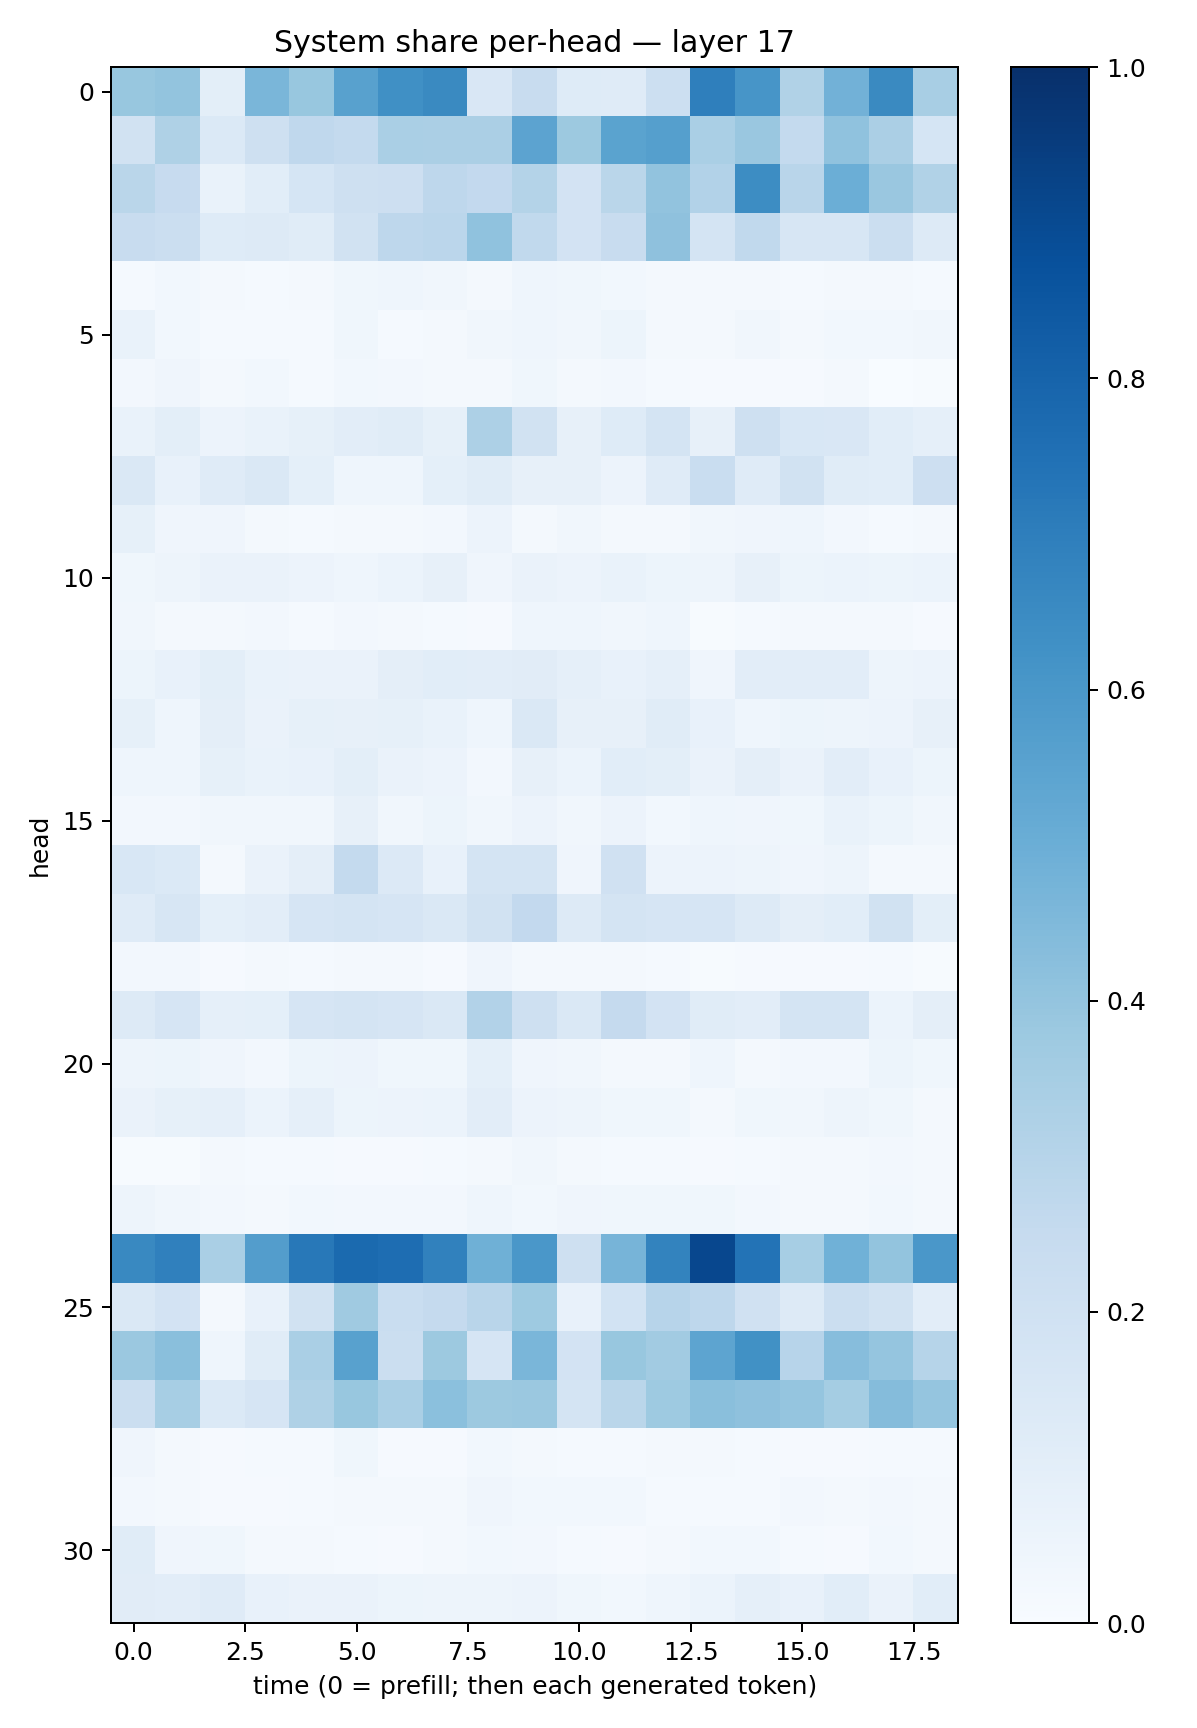

The table this chart was drawn from, first rows:
0.39055485, 0.39890188, 0.10118543, 0.46359363, 0.38930053, 0.55551356, 0.63000304, 0.65603584, 0.15109766, 0.23646931, 0.12330717, 0.12018655, 0.21711667, 0.692851, 0.6092528, 0.31501344, 0.48375678, 0.65234494, 0.33989754
0.1895, 0.3204, 0.1374, 0.205, 0.2668, 0.256, 0.3371, 0.3346, 0.3334, 0.546, 0.3784, 0.5477, 0.5654, 0.339, 0.3841, 0.2578, 0.408, 0.3344, 0.1718
0.2873, 0.2459, 0.06878, 0.1073, 0.1698, 0.2032, 0.2127, 0.2744, 0.259, 0.3064, 0.1817, 0.286, 0.4052, 0.311, 0.6434, 0.2928, 0.4963, 0.3841, 0.316
0.2411, 0.2196, 0.1215, 0.1251, 0.1157, 0.1885, 0.2757, 0.2817, 0.4092, 0.2629, 0.1832, 0.2363, 0.4138, 0.1761, 0.2649, 0.1623, 0.1606, 0.2222, 0.1282
0.01391, 0.02889, 0.01746, 0.01322, 0.02139, 0.03561, 0.04608, 0.03251, 0.02042, 0.04421, 0.03572, 0.02796, 0.02228, 0.0208, 0.01571, 0.01306, 0.01719, 0.01597, 0.01513
0.06683, 0.03094, 0.0123, 0.01208, 0.01437, 0.03556, 0.01193, 0.02, 0.03295, 0.04329, 0.03469, 0.05335, 0.01843, 0.02227, 0.03452, 0.01671, 0.0281, 0.02794, 0.03201
0.02664, 0.04069, 0.02261, 0.02896, 0.01555, 0.03035, 0.02506, 0.0167, 0.01647, 0.0367, 0.02011, 0.02494, 0.01531, 0.008624, 0.008761, 0.009022, 0.01801, 0.003476, 0.007229
0.06664, 0.09778, 0.05589, 0.06869, 0.08302, 0.1032, 0.1167, 0.08535, 0.3255, 0.1927, 0.08096, 0.1212, 0.1781, 0.08024, 0.2057, 0.1552, 0.1514, 0.1059, 0.08849
0.1411, 0.07497, 0.1192, 0.1428, 0.09273, 0.04481, 0.04496, 0.09046, 0.1135, 0.08118, 0.07962, 0.0552, 0.1184, 0.2324, 0.12, 0.1882, 0.1157, 0.1078, 0.2111
0.08461, 0.04009, 0.04109, 0.0214, 0.01549, 0.02033, 0.01695, 0.02369, 0.05679, 0.02032, 0.03335, 0.01892, 0.0176, 0.03281, 0.04064, 0.04423, 0.02724, 0.0148, 0.0224
0.03696, 0.04728, 0.06378, 0.06325, 0.05512, 0.04617, 0.05997, 0.08049, 0.04123, 0.06491, 0.05586, 0.06798, 0.05298, 0.05077, 0.08083, 0.05116, 0.05968, 0.05344, 0.06052
0.03206, 0.0158, 0.01887, 0.02624, 0.01394, 0.02686, 0.02077, 0.01302, 0.01007, 0.04666, 0.04495, 0.03292, 0.04554, 0.007315, 0.01467, 0.02192, 0.02145, 0.0181, 0.008827
0.05152, 0.07038, 0.0982, 0.06817, 0.0647, 0.06539, 0.09555, 0.1076, 0.1035, 0.111, 0.08655, 0.07587, 0.08975, 0.04132, 0.1023, 0.105, 0.1027, 0.04924, 0.05774
0.08254, 0.04455, 0.09434, 0.06356, 0.08583, 0.08106, 0.08347, 0.06742, 0.04572, 0.1412, 0.08191, 0.08147, 0.1136, 0.07083, 0.04579, 0.05164, 0.04908, 0.05526, 0.07959
0.04339, 0.04648, 0.08336, 0.06818, 0.07561, 0.09972, 0.06542, 0.05714, 0.02427, 0.07836, 0.05891, 0.1081, 0.09867, 0.06546, 0.0971, 0.06419, 0.1035, 0.07385, 0.05358
0.02577, 0.02436, 0.03292, 0.03324, 0.0332, 0.08098, 0.03509, 0.05086, 0.03195, 0.05558, 0.03416, 0.05585, 0.02766, 0.045, 0.04186, 0.03571, 0.06731, 0.05204, 0.03273
0.1553, 0.1374, 0.01708, 0.06308, 0.09549, 0.2545, 0.1334, 0.07398, 0.176, 0.1744, 0.04115, 0.1989, 0.05706, 0.05698, 0.04953, 0.03926, 0.04997, 0.021, 0.02115
0.1186, 0.1613, 0.09038, 0.1032, 0.1665, 0.172, 0.1651, 0.1426, 0.1877, 0.258, 0.1314, 0.1767, 0.165, 0.1673, 0.125, 0.09664, 0.1093, 0.1924, 0.1015
0.02727, 0.02694, 0.0113, 0.01898, 0.01446, 0.018, 0.01842, 0.01113, 0.03979, 0.02134, 0.0228, 0.01573, 0.01432, 0.006243, 0.007967, 0.008474, 0.01167, 0.01362, 0.004654
0.1317, 0.1651, 0.08667, 0.09347, 0.1647, 0.1756, 0.1667, 0.1408, 0.311, 0.2076, 0.1422, 0.251, 0.1811, 0.1141, 0.1047, 0.1786, 0.1736, 0.05899, 0.09427
0.04921, 0.05259, 0.03991, 0.02728, 0.05133, 0.05488, 0.03869, 0.03881, 0.09124, 0.04291, 0.03238, 0.0194, 0.02044, 0.04573, 0.02057, 0.02678, 0.02605, 0.05113, 0.03891
0.06595, 0.08499, 0.08614, 0.06206, 0.08844, 0.05185, 0.05712, 0.0597, 0.1027, 0.0552, 0.05006, 0.03634, 0.03829, 0.01727, 0.03656, 0.03423, 0.04827, 0.03805, 0.01973
0.005188, 0.007591, 0.01623, 0.01395, 0.01265, 0.01114, 0.009703, 0.01174, 0.01567, 0.03221, 0.02234, 0.01193, 0.0144, 0.007985, 0.015, 0.01887, 0.01607, 0.0245, 0.01936
0.05008, 0.03225, 0.02653, 0.01837, 0.03062, 0.02414, 0.02365, 0.02367, 0.04398, 0.02972, 0.04218, 0.03729, 0.03745, 0.03844, 0.02489, 0.01739, 0.01949, 0.02758, 0.02328
0.6581, 0.6879, 0.3374, 0.5707, 0.7202, 0.7766, 0.7644, 0.6873, 0.4913, 0.5987, 0.2104, 0.4712, 0.6759, 0.9089, 0.7409, 0.3457, 0.4859, 0.3994, 0.5997
0.1428, 0.1826, 0.02273, 0.075, 0.1926, 0.3688, 0.2333, 0.2513, 0.2928, 0.3712, 0.07447, 0.1874, 0.2958, 0.2755, 0.1957, 0.1267, 0.2195, 0.1916, 0.1028
0.3823, 0.4253, 0.04566, 0.1146, 0.3372, 0.5584, 0.2265, 0.3774, 0.1648, 0.4611, 0.1818, 0.3891, 0.36, 0.5424, 0.6259, 0.2934, 0.431, 0.3953, 0.2973
0.2191, 0.3461, 0.1403, 0.1675, 0.3206, 0.3903, 0.3372, 0.4217, 0.378, 0.3793, 0.1793, 0.2889, 0.374, 0.4232, 0.4115, 0.3974, 0.3549, 0.437, 0.3967
0.04123, 0.02078, 0.01093, 0.01415, 0.01394, 0.03617, 0.01091, 0.01127, 0.02908, 0.02176, 0.01418, 0.01241, 0.0201, 0.01639, 0.01389, 0.01137, 0.01166, 0.01536, 0.01535
0.02702, 0.01739, 0.00807, 0.01068, 0.01213, 0.023, 0.01574, 0.02011, 0.04002, 0.02986, 0.02759, 0.03104, 0.0154, 0.01308, 0.01475, 0.02573, 0.02109, 0.02374, 0.01956
0.1134, 0.04164, 0.03619, 0.02211, 0.01673, 0.01332, 0.009949, 0.0169, 0.02936, 0.02577, 0.01358, 0.009789, 0.0181, 0.02878, 0.02957, 0.01178, 0.01157, 0.02809, 0.02138
0.1099, 0.1036, 0.1197, 0.0757, 0.06444, 0.06498, 0.05424, 0.04887, 0.04969, 0.05589, 0.03547, 0.02783, 0.04577, 0.06048, 0.08657, 0.07256, 0.106, 0.06463, 0.1058
